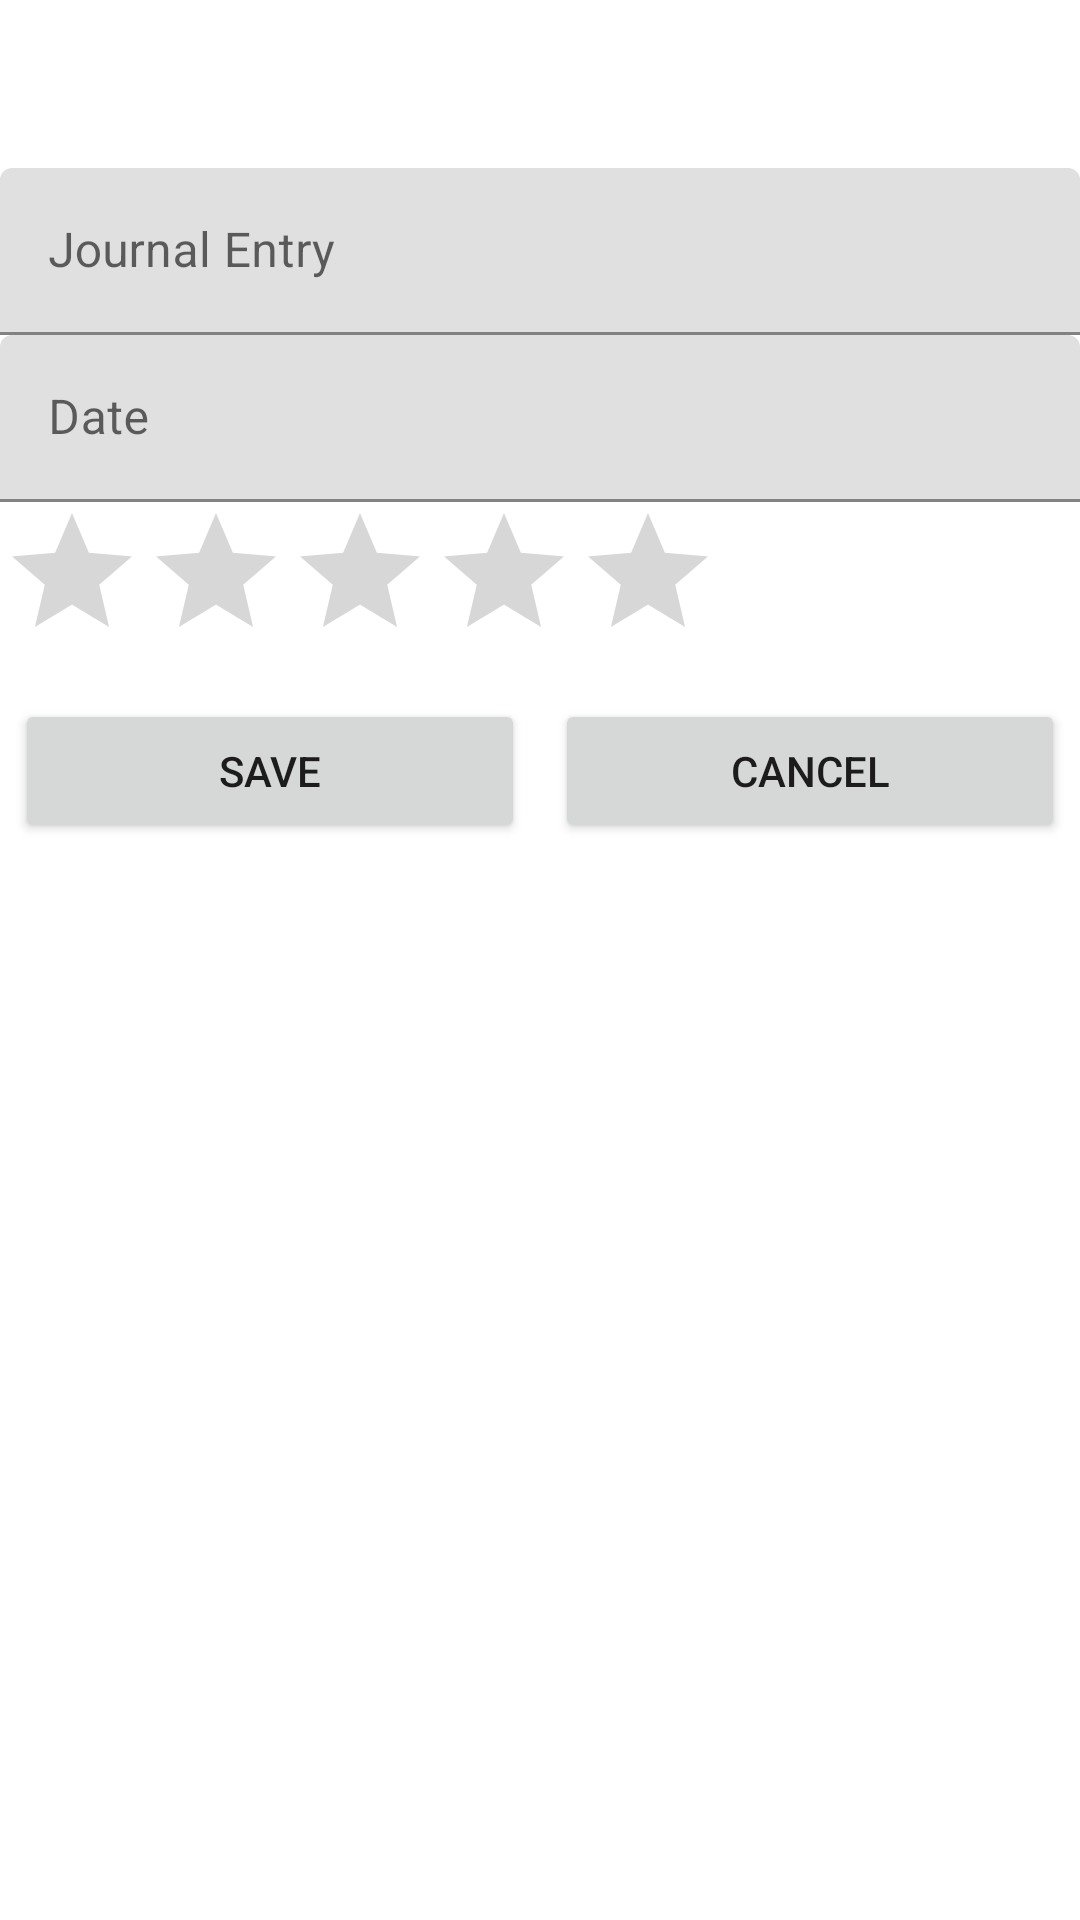

Reconstruct the res/layout file that produces this screen, plus the resources it refers to.
<!-- AndroidManifest.xml: application theme Theme.ItemTracker -->
<!-- res/layout/activity_add.xml -->
<?xml version="1.0" encoding="utf-8"?>
<androidx.constraintlayout.widget.ConstraintLayout xmlns:android="http://schemas.android.com/apk/res/android"
    xmlns:app="http://schemas.android.com/apk/res-auto"
    xmlns:tools="http://schemas.android.com/tools"
    android:layout_width="match_parent"
    android:layout_height="match_parent">


    <com.google.android.material.textfield.TextInputLayout
        android:id="@+id/textInputLayout3"
        android:layout_width="match_parent"
        android:layout_height="wrap_content"
        android:layout_gravity="center"
        android:layout_marginTop="56dp"
        app:layout_constraintBottom_toTopOf="@+id/textInputLayout"
        app:layout_constraintEnd_toEndOf="parent"
        app:layout_constraintStart_toStartOf="parent"
        app:layout_constraintTop_toTopOf="parent">

        <androidx.appcompat.widget.AppCompatEditText
            android:id="@+id/etEntry"
            android:layout_width="match_parent"
            android:layout_height="wrap_content"
            android:ems="15"
            android:hint="@string/entry"
            android:importantForAutofill="no"
            android:inputType="text">

        </androidx.appcompat.widget.AppCompatEditText>
    </com.google.android.material.textfield.TextInputLayout>

    <com.google.android.material.textfield.TextInputLayout
        android:id="@+id/textInputLayout"
        android:layout_width="match_parent"
        android:layout_height="wrap_content"
        android:layout_gravity="center"
        app:layout_constraintEnd_toEndOf="parent"
        app:layout_constraintStart_toStartOf="parent"
        app:layout_constraintTop_toBottomOf="@+id/textInputLayout3">

        <androidx.appcompat.widget.AppCompatEditText
            android:id="@+id/etDate"
            android:layout_width="match_parent"
            android:layout_height="wrap_content"
            android:clickable="true"
            android:ems="15"
            android:focusable="false"
            android:hint="@string/date"
            android:importantForAutofill="no"
            android:inputType="text"
            android:maxLines="1">

        </androidx.appcompat.widget.AppCompatEditText>
    </com.google.android.material.textfield.TextInputLayout>

    <com.google.android.material.textfield.TextInputLayout
        android:id="@+id/textInputLayout2"
        android:layout_width="397dp"
        android:layout_height="61dp"
        android:layout_gravity="center"
        android:layout_marginTop="167dp"
        app:layout_constraintStart_toStartOf="parent"
        app:layout_constraintTop_toTopOf="parent">

        <RatingBar
            android:id="@+id/ratingBar"
            android:layout_width="wrap_content"
            android:layout_height="match_parent"
            android:layout_weight="1"
            android:clickable="true"
            android:hapticFeedbackEnabled="true"
            android:max="5"
            android:numStars="0"
            android:rating="0" />
    </com.google.android.material.textfield.TextInputLayout>

    

    

    

    

    

    


    <Button
        android:id="@+id/bCancel"
        android:layout_width="0dp"
        android:layout_height="wrap_content"
        android:layout_margin="5dp"
        android:layout_marginTop="34dp"
        android:layout_weight=".5"
        android:text="@string/cancel"
        app:layout_constraintBottom_toBottomOf="parent"
        app:layout_constraintEnd_toEndOf="parent"
        app:layout_constraintHorizontal_bias="1.0"
        app:layout_constraintStart_toStartOf="@+id/guideline"
        app:layout_constraintTop_toBottomOf="@+id/textInputLayout2"
        app:layout_constraintVertical_bias="0.0" />

    <Button
        android:id="@+id/bSave"
        android:layout_width="0dp"
        android:layout_height="wrap_content"
        android:layout_margin="5dp"
        android:layout_marginTop="156dp"
        android:layout_weight=".5"
        android:text="@string/save"
        app:layout_constraintBottom_toBottomOf="parent"
        app:layout_constraintEnd_toStartOf="@+id/guideline"
        app:layout_constraintHorizontal_bias="0.0"
        app:layout_constraintStart_toStartOf="parent"
        app:layout_constraintTop_toBottomOf="@+id/textInputLayout2"
        app:layout_constraintVertical_bias="0.0" />

    <androidx.constraintlayout.widget.Guideline
        android:id="@+id/guideline"
        android:layout_width="wrap_content"
        android:layout_height="wrap_content"
        android:orientation="vertical"
        app:layout_constraintGuide_percent="0.5" />

</androidx.constraintlayout.widget.ConstraintLayout>
<!-- resources referenced by this layout -->
<resources>
  <string name="cancel">Cancel</string>
  <string name="date">Date</string>
  <string name="entry">Journal Entry</string>
  <string name="save">Save</string>
  <style name="Theme.ItemTracker" parent="Theme.MaterialComponents.DayNight.DarkActionBar">
          
          <item name="colorPrimary">#067564</item>
          <item name="colorPrimaryVariant">#000002</item>
          <item name="colorOnPrimary">#2B0242</item>
          
          <item name="colorSecondary">@color/teal_200</item>
          <item name="colorSecondaryVariant">@color/teal_700</item>
          <item name="colorOnSecondary">@color/black</item>
          
          <item name="android:statusBarColor" tools:targetApi="l">?attr/colorPrimaryVariant</item>
          
      </style>
  <color name="teal_200">#057C71</color>
  <color name="teal_700">#FF018786</color>
  <color name="black">#FF000000</color>
</resources>
